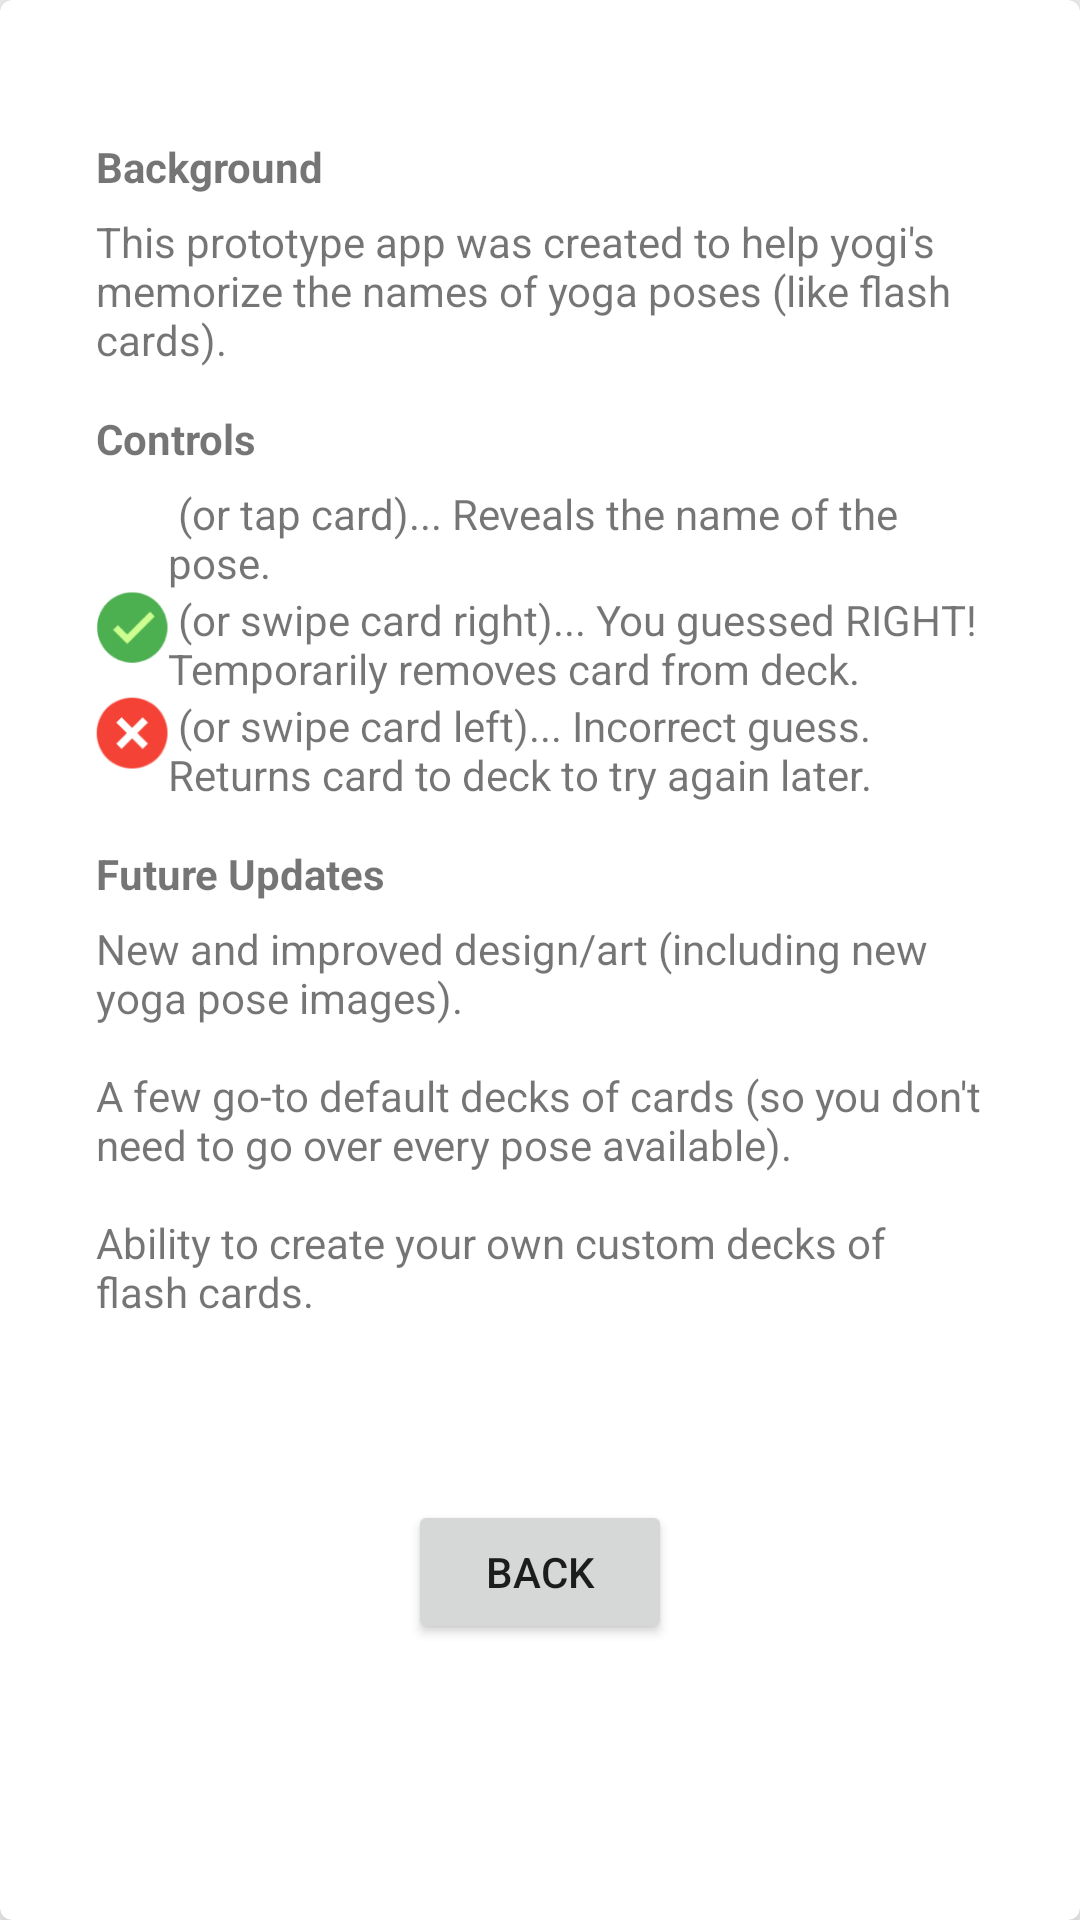

Android layout source for this screen:
<!-- AndroidManifest.xml: application theme AppTheme -->
<!-- res/layout/help_card.xml -->
<?xml version="1.0" encoding="utf-8"?>
<android.support.v7.widget.CardView
    xmlns:card_view="http://schemas.android.com/apk/res-auto"
    xmlns:android="http://schemas.android.com/apk/res/android"
    android:id="@+id/help_card"
    android:layout_width="match_parent"
    android:layout_height="match_parent"
    android:layout_gravity="center"
    android:layout_marginLeft="10dp"
    android:layout_marginRight="10dp"
    android:layout_marginTop="10dp"
    android:layout_marginBottom="10dp"
    android:layout_weight="0.57"
    card_view:cardCornerRadius="4dp"
    card_view:cardElevation="10dp">

    <android.support.constraint.ConstraintLayout
        android:layout_width="match_parent"
        android:layout_height="match_parent"
        android:layout_gravity="top"
        android:layout_margin="32dp">

        <LinearLayout
            android:id="@+id/help_background_group"
            card_view:layout_constraintHorizontal_bias="0.0"
            card_view:layout_constraintLeft_toLeftOf="parent"
            card_view:layout_constraintRight_toRightOf="parent"
            card_view:layout_constraintTop_toTopOf="parent"
            card_view:layout_constraintVertical_chainStyle="packed"
            style="@style/help_card_group_style">

            <TextView
                android:id="@+id/info_background_label"
                android:text="@string/background"
                android:contentDescription="@string/background_label"
                android:autoSizeTextType="uniform"
                style="@style/help_card_label_style" />

            <TextView
                android:id="@+id/info_background_desc"
                android:text="@string/background_desc"
                android:contentDescription="@string/background_description"
                android:autoSizeTextType="uniform"
                style="@style/match_match"
                />
        </LinearLayout>

        <LinearLayout
            android:id="@+id/help_controls_group"
            card_view:layout_constraintLeft_toLeftOf="parent"
            card_view:layout_constraintRight_toRightOf="parent"
            card_view:layout_constraintTop_toBottomOf="@id/help_background_group"
            style="@style/help_card_group_style">

            <TextView
                android:id="@+id/info_controls_label"
                android:text="Controls"
                android:contentDescription="controls label"
                android:autoSizeTextType="uniform"
                style="@style/help_card_label_style"/>

            <LinearLayout
                style="@style/match_wrap"
                android:orientation="horizontal">

                <ImageView
                    style="@style/help_card_thumbnail_style"
                    android:src="@drawable/icon_search"/>

                <TextView
                    style="@style/help_card_control_desc_style"
                    android:autoSizeTextType="uniform"
                    android:text=" (or tap card)... Reveals the name of the pose." />
            </LinearLayout>

            <LinearLayout
                android:layout_width="match_parent"
                android:layout_height="wrap_content"
                android:orientation="horizontal">

                <ImageView
                    style="@style/help_card_thumbnail_style"
                    android:src="@drawable/icon_ok78"/>

                <TextView
                    style="@style/help_card_control_desc_style"
                    android:autoSizeTextType="uniform"
                    android:text=" (or swipe card right)... You guessed RIGHT! Temporarily removes card from deck." />
            </LinearLayout>

            <LinearLayout
                android:layout_width="match_parent"
                android:layout_height="wrap_content"
                android:orientation="horizontal">

                <ImageView
                    style="@style/help_card_thumbnail_style"
                    android:src="@drawable/icon_cancel78"/>

                <TextView
                    style="@style/help_card_control_desc_style"
                    android:autoSizeTextType="uniform"
                    android:text=" (or swipe card left)... Incorrect guess. Returns card to deck to try again later." />
            </LinearLayout>
        </LinearLayout>

        <LinearLayout
            android:id="@+id/help_future_group"
            card_view:layout_constraintLeft_toLeftOf="parent"
            card_view:layout_constraintRight_toRightOf="parent"
            card_view:layout_constraintTop_toBottomOf="@id/help_controls_group"
            style="@style/help_card_group_style">

            <TextView
                android:id="@+id/info_future_label"
                android:text="@string/future_updates"
                android:contentDescription="@string/future_updates_label"
                android:autoSizeTextType="uniform"
                style="@style/help_card_label_style"/>

            <TextView
                android:id="@+id/info_future_desc"
                android:text="@string/info_future_desc"
                android:contentDescription="@string/future_updates_description"
                android:autoSizeTextType="uniform"
                android:layout_width="match_parent"
                android:layout_height="wrap_content"
                />
        </LinearLayout>

        <Button
            android:id="@+id/help_back_button"
            android:text="@string/back"
            android:onClick="onBack"
            android:layout_width="wrap_content"
            android:layout_height="wrap_content"
            android:layout_gravity="center"
            android:gravity="center"
            card_view:layout_constraintBottom_toBottomOf="parent"
            card_view:layout_constraintLeft_toLeftOf="parent"
            card_view:layout_constraintRight_toRightOf="parent"
            card_view:layout_constraintTop_toBottomOf="@id/help_future_group"
            card_view:layout_constraintHorizontal_bias="0.5"
            style="@style/help_card_group_margin"/>

    </android.support.constraint.ConstraintLayout>
</android.support.v7.widget.CardView>
<!-- resources referenced by this layout -->
<resources>
  <!-- drawable icon_cancel78: png bitmap (drawable, 2955 bytes) -->
  <!-- drawable icon_ok78: png bitmap (drawable, 2922 bytes) -->
  <string name="back">Back</string>
  <string name="background">Background</string>
  <string name="background_desc">This prototype app was created to help yogi\'s memorize the names of yoga poses (like flash cards).</string>
  <string name="background_description">background description</string>
  <string name="background_label">background label</string>
  <string name="future_updates">Future Updates</string>
  <string name="future_updates_description">future updates description</string>
  <string name="future_updates_label">future updates label</string>
  <string name="info_future_desc">New and improved design/art (including new yoga pose images).\n\nA few go-to default decks of cards (so you don\'t need to go over every pose available).\n\nAbility to create your own custom decks of flash cards.</string>
  <style name="help_card_control_desc_style" parent="wrap_wrap">
          <item name="android:layout_gravity">center_vertical</item>
      </style>
  <style name="help_card_group_margin">
          <item name="android:layout_marginTop">8dp</item>
          <item name="android:layout_marginBottom">8dp</item>
      </style>
  <style name="help_card_group_style" parent="help_card_group_margin">
          <item name="android:layout_width">0dp</item>
          <item name="android:layout_height">wrap_content</item>
          <item name="android:orientation">vertical</item>
      </style>
  <style name="help_card_label_style" parent="help_card_label_margin">
          <item name="android:textStyle">bold</item>
          <item name="android:layout_width">match_parent</item>
          <item name="android:layout_height">wrap_content</item>
      </style>
  <style name="help_card_thumbnail_style">
          <item name="android:layout_width">24dp</item>
          <item name="android:layout_height">24dp</item>
      </style>
  <style name="match_match">
          <item name="android:layout_width">match_parent</item>
          <item name="android:layout_height">match_parent</item>
      </style>
  <style name="match_wrap">
          <item name="android:layout_width">match_parent</item>
          <item name="android:layout_height">wrap_content</item>
      </style>
  <style name="AppTheme" parent="Base.Theme.AppCompat.Light">
          <item name="windowNoTitle">true</item>
          <item name="windowActionBar">false</item>
          <item name="android:windowFullscreen">true</item>
          <item name="android:windowContentOverlay">@null</item>
      </style>
  <style name="wrap_wrap">
          <item name="android:layout_width">wrap_content</item>
          <item name="android:layout_height">wrap_content</item>
      </style>
  <style name="help_card_label_margin">
          <item name="android:layout_marginTop">6dp</item>
          <item name="android:layout_marginBottom">6dp</item>
      </style>
</resources>
